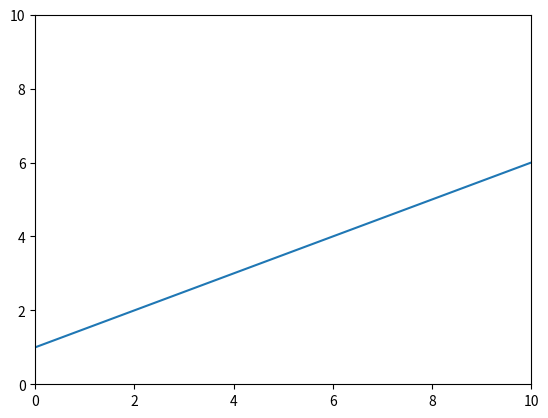

Source code (Python):

import numpy as np
import matplotlib.pyplot as plt
import math


model = lambda x : 1/2 * x + 1

xx = np.linspace(0,10,1000)
plt.plot(xx, model(xx))
plt.xlim(0,10)
plt.ylim(0,10)
plt.savefig("LeastSquare.pdf")
